Image classification data set "cbis-ddsm" (RichardObi/mammo_dp on GitHub). Class labels (2): is benign false, benign.

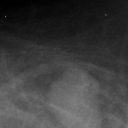
Label: benign

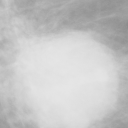
Label: is benign false

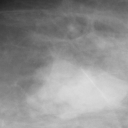
Label: benign

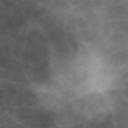
Label: is benign false

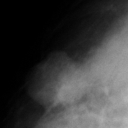
Label: benign

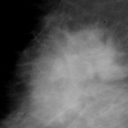
Label: is benign false
